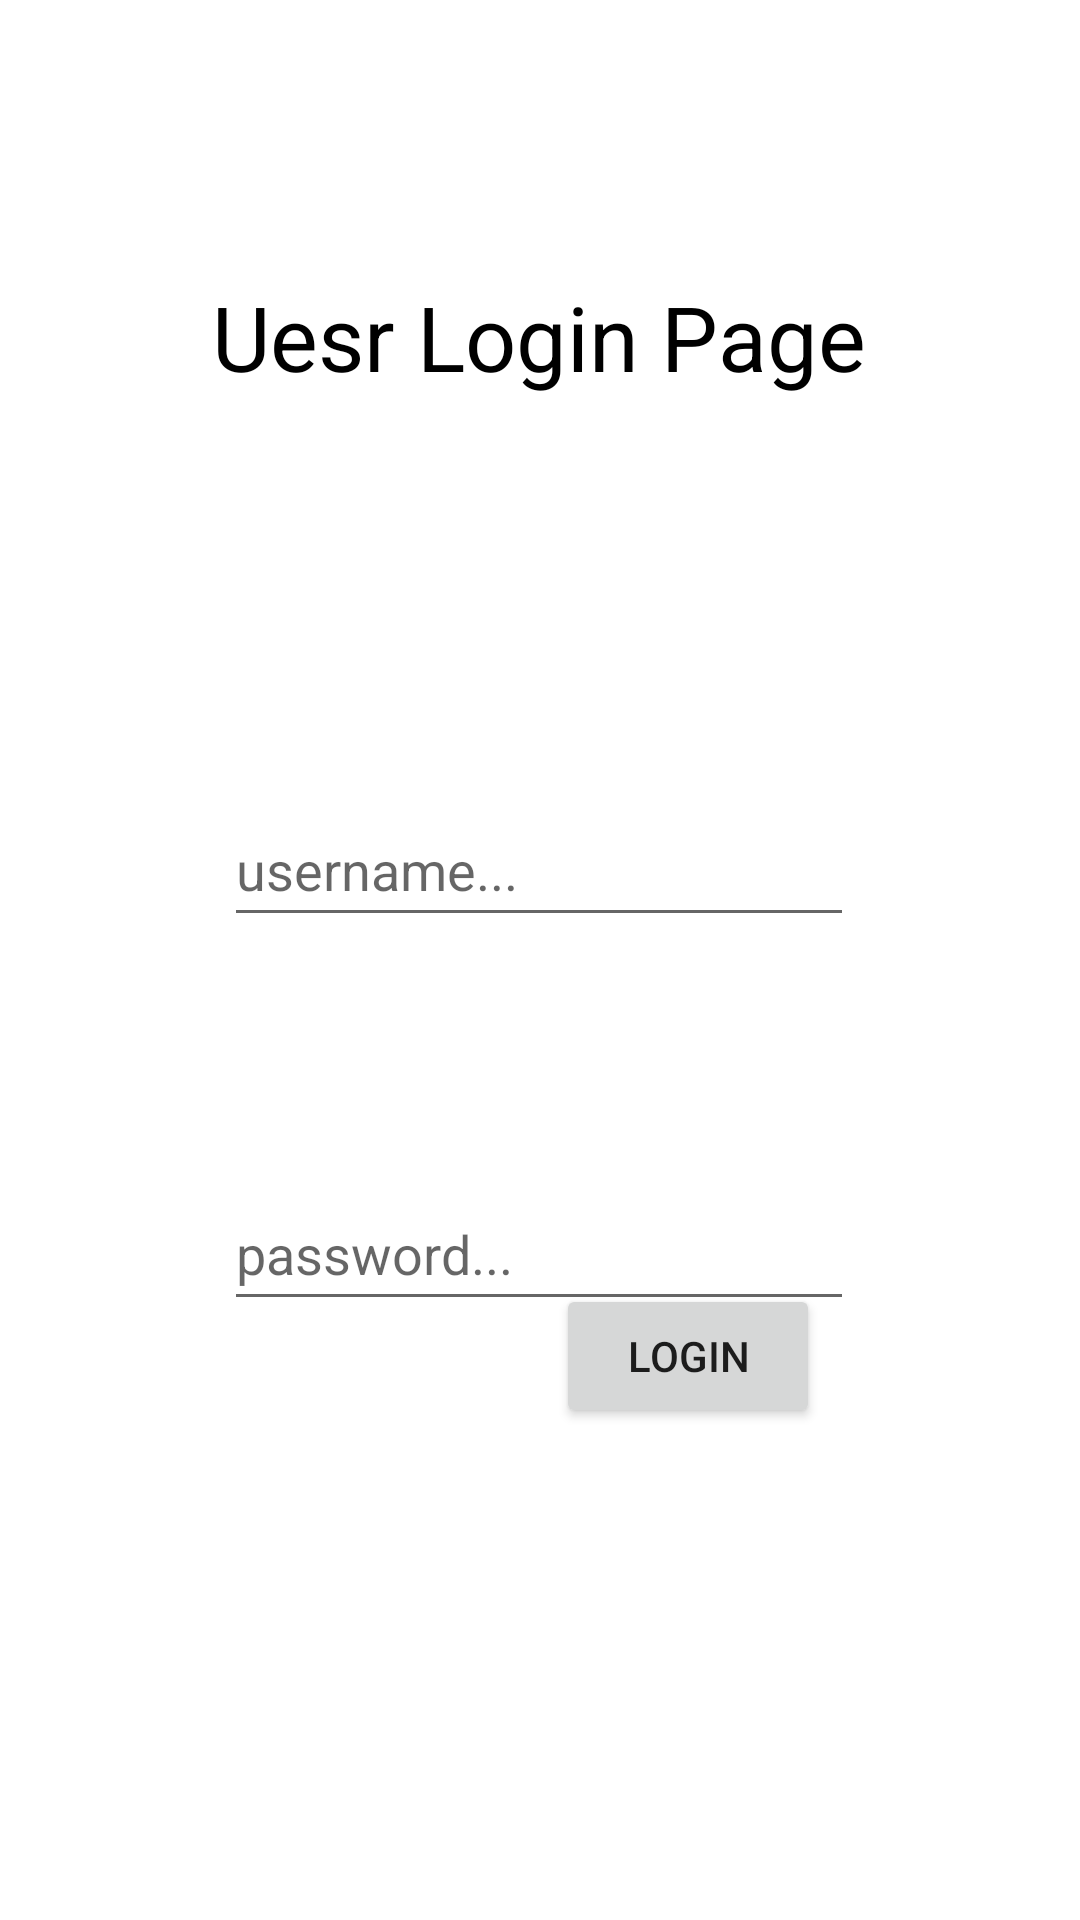

The Android layout XML behind this screen, and the referenced resources:
<!-- AndroidManifest.xml: application theme Theme.TransportManager -->
<!-- res/layout/activity_student_login_page.xml -->
<?xml version="1.0" encoding="utf-8"?>
<androidx.constraintlayout.widget.ConstraintLayout xmlns:android="http://schemas.android.com/apk/res/android"
    xmlns:app="http://schemas.android.com/apk/res-auto"
    xmlns:tools="http://schemas.android.com/tools"
    android:layout_width="match_parent"
    android:layout_height="match_parent"
    tools:context=".Student.StudentLoginPage">

    <TextView
        android:id="@+id/textView_userloginbanner"
        android:layout_width="wrap_content"
        android:layout_height="wrap_content"
        android:layout_marginTop="92dp"
        android:text="Uesr Login Page"
        android:textColor="@color/black"
        android:textSize="30sp"
        app:layout_constraintEnd_toEndOf="parent"
        app:layout_constraintHorizontal_bias="0.498"
        app:layout_constraintStart_toStartOf="parent"
        app:layout_constraintTop_toTopOf="parent" />

    <EditText
        android:id="@+id/txtuser_username"
        android:layout_width="wrap_content"
        android:layout_height="wrap_content"
        android:layout_marginTop="132dp"
        android:ems="10"
        android:hint="@string/username"
        android:inputType="textPersonName"
        android:minHeight="48dp"
        android:text=""
        app:layout_constraintEnd_toEndOf="parent"
        app:layout_constraintHorizontal_bias="0.497"
        app:layout_constraintStart_toStartOf="parent"
        app:layout_constraintTop_toBottomOf="@+id/textView_userloginbanner"
        android:autofillHints="" />

    <EditText
        android:id="@+id/txtuser_password"
        android:layout_width="wrap_content"
        android:layout_height="wrap_content"
        android:layout_marginTop="80dp"
        android:layout_marginBottom="20dp"
        android:autofillHints=""
        android:ems="10"
        android:hint="@string/password"
        android:inputType="textPersonName"
        android:minHeight="48dp"
        app:layout_constraintBottom_toTopOf="@+id/user_login_btn"
        app:layout_constraintEnd_toEndOf="parent"
        app:layout_constraintHorizontal_bias="0.497"
        app:layout_constraintStart_toStartOf="parent"
        app:layout_constraintTop_toBottomOf="@+id/txtuser_username"
        app:layout_constraintVertical_bias="0.0" />

    <Button
        android:id="@+id/user_login_btn"
        android:layout_width="wrap_content"
        android:layout_height="wrap_content"
        android:layout_marginBottom="164dp"
        android:onClick="userLoginBtn"
        android:text="@string/login"
        app:layout_constraintBottom_toBottomOf="parent"
        app:layout_constraintEnd_toEndOf="parent"
        app:layout_constraintHorizontal_bias="0.681"
        app:layout_constraintStart_toStartOf="parent" />

</androidx.constraintlayout.widget.ConstraintLayout>
<!-- resources referenced by this layout -->
<resources>
  <string name="login">Login</string>
  <string name="password">password...</string>
  <string name="username">username...</string>
  <style name="Theme.TransportManager" parent="Theme.MaterialComponents.DayNight.DarkActionBar">
          
          <item name="colorPrimary">@color/purple_500</item>
          <item name="colorPrimaryVariant">@color/purple_700</item>
          <item name="colorOnPrimary">@color/white</item>
          
          <item name="colorSecondary">@color/teal_200</item>
          <item name="colorSecondaryVariant">@color/teal_700</item>
          <item name="colorOnSecondary">@color/black</item>
          
          <item name="android:statusBarColor">?attr/colorPrimaryVariant</item>
          
      </style>
  <!-- not gathered from this repository: default colours our renderer supplied (Android Studio template values) -->
  <color name="purple_500">#FF6200EE</color>
  <color name="purple_700">#FF3700B3</color>
  <color name="teal_200">#FF03DAC5</color>
  <color name="teal_700">#FF018786</color>
  <color name="black">#FF000000</color>
  <color name="white">#FFFFFFFF</color>
</resources>
